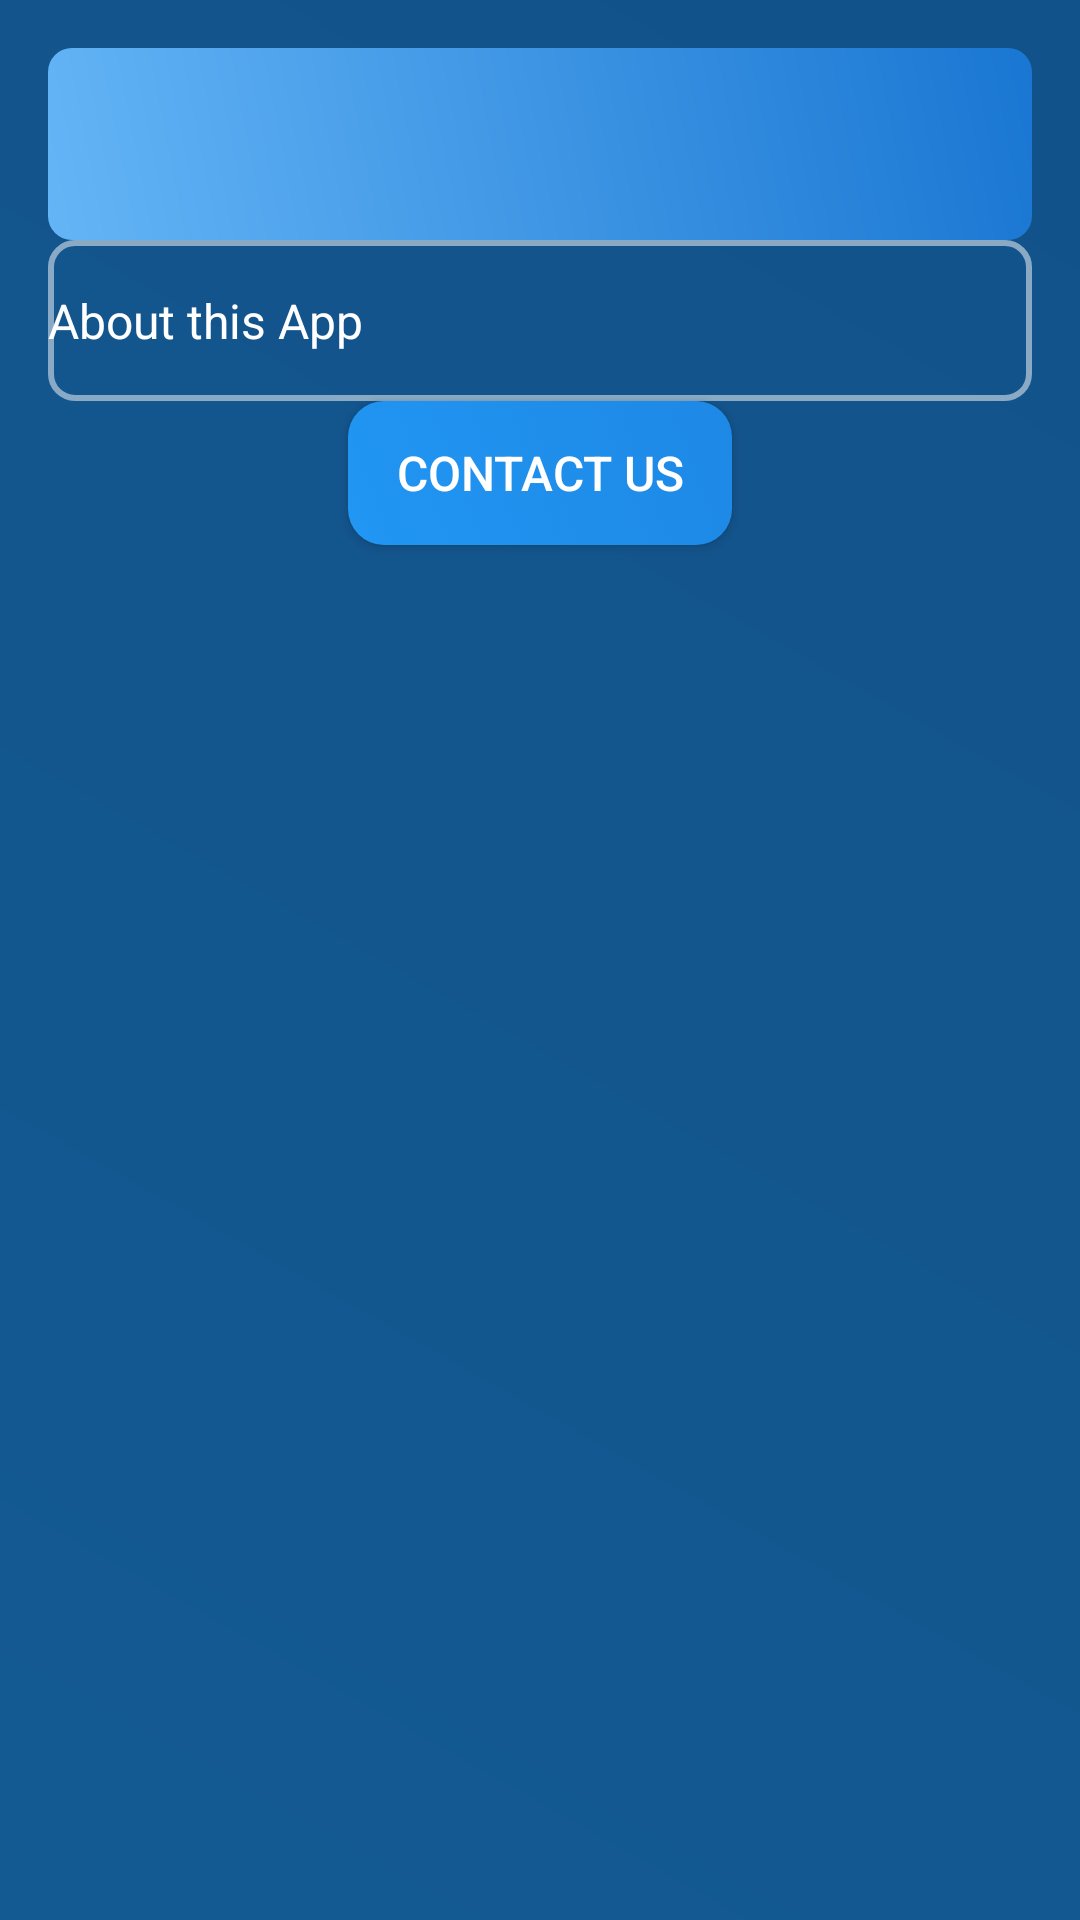

Here is an Android app screen rendered from its layout file. Give the layout XML and the strings, colors and styles it references.
<!-- AndroidManifest.xml: application theme Theme.DocumentShareApp -->
<!-- res/layout/activity_about.xml -->
<?xml version="1.0" encoding="utf-8"?>
<LinearLayout xmlns:android="http://schemas.android.com/apk/res/android"
    android:layout_width="match_parent"
    android:layout_height="match_parent"
    xmlns:app="http://schemas.android.com/apk/res-auto"
    android:orientation="vertical"
    android:padding="16dp"
    android:background="@drawable/main_background">

    
    <androidx.appcompat.widget.Toolbar
        android:id="@+id/toolbar"
        android:layout_width="match_parent"
        android:layout_height="?attr/actionBarSize"
        android:background="@drawable/header_background"
        android:theme="?attr/actionBarTheme"
        app:titleTextColor="#000000"/>

    
    <TextView
        android:id="@+id/text_about"
        android:layout_width="match_parent"
        android:layout_height="wrap_content"
        android:background="@drawable/text_bg"
        android:text="About this App"
        android:textColor="#ffffff"
        android:textSize="16sp"
        android:paddingTop="16dp"
        android:paddingBottom="16dp" />

    
    <androidx.appcompat.widget.AppCompatButton
        android:id="@+id/contact_button"
        style="@style/AppButtonStyle"
        android:layout_width="wrap_content"
        android:layout_height="wrap_content"
        android:layout_gravity="center"
        android:background="@drawable/allbtn_bg"
        android:text="Contact Us" />

</LinearLayout>
<!-- resources referenced by this layout -->
<resources>
  <!-- drawable allbtn_bg (drawable) -->
  <?xml version="1.0" encoding="utf-8"?>
  <selector xmlns:android="http://schemas.android.com/apk/res/android">
  
      
      <item android:state_pressed="true">
          <shape android:shape="rectangle">
              <gradient
                  android:startColor="#1E88E5"
              android:endColor="#64B5F6"
              android:angle="45" />
              <corners android:radius="12dp" />
          </shape>
      </item>
  
      
      <item>
          <shape android:shape="rectangle">
              <gradient
                  android:startColor="#2196F3"
              android:endColor="#1E88E5"
              android:angle="45" />
              <corners android:radius="12dp" />
          </shape>
      </item>
  </selector>
  <!-- drawable header_background (drawable) -->
  <?xml version="1.0" encoding="utf-8"?>
  <layer-list xmlns:android="http://schemas.android.com/apk/res/android">
  
      
      <item android:left="0dp" android:right="0dp">
          <shape android:shape="rectangle">
              <gradient
                  android:angle="45"
              android:startColor="#64B5F6"
              android:endColor="#1976D2"
              android:type="linear" />
              <corners android:radius="8dp" />
          </shape>
      </item>
  
  </layer-list>
  <!-- drawable main_background (drawable) -->
  <?xml version="1.0" encoding="utf-8"?>
  <layer-list xmlns:android="http://schemas.android.com/apk/res/android">
  
      
      <item>
          <shape android:shape="rectangle">
              <gradient
                  android:startColor="#2196F3"
              android:endColor="#1E88E5"
              android:angle="45" />
          </shape>
      </item>
  
      
      <item>
          <shape android:shape="rectangle">
              <solid android:color="#66000000" /> 
          </shape>
      </item>
  
  </layer-list>
  <!-- drawable text_bg (drawable) -->
  <?xml version="1.0" encoding="utf-8"?>
  <shape xmlns:android="http://schemas.android.com/apk/res/android">
      
      <solid android:color="#00000000" />
      <corners android:radius="8dp" />
  
      
      <stroke
          android:color="#80FFFFFF"
      android:width="2dp" />
  </shape>
  <style name="AppButtonStyle">
              <item name="android:background">@drawable/button_background</item>
              <item name="android:textColor">#FFFFFF</item>
              <item name="android:textSize">16sp</item>
              <item name="android:paddingLeft">16dp</item>
              <item name="android:paddingRight">16dp</item>
              <item name="android:paddingTop">10dp</item>
              <item name="android:paddingBottom">10dp</item>
              <item name="android:elevation">4dp</item>
          </style>
  <style name="Theme.DocumentShareApp" parent="Base.Theme.DocumentShareApp" />
  <style name="Base.Theme.DocumentShareApp" parent="Theme.Material3.DayNight.NoActionBar">
          
          
      </style>
</resources>
